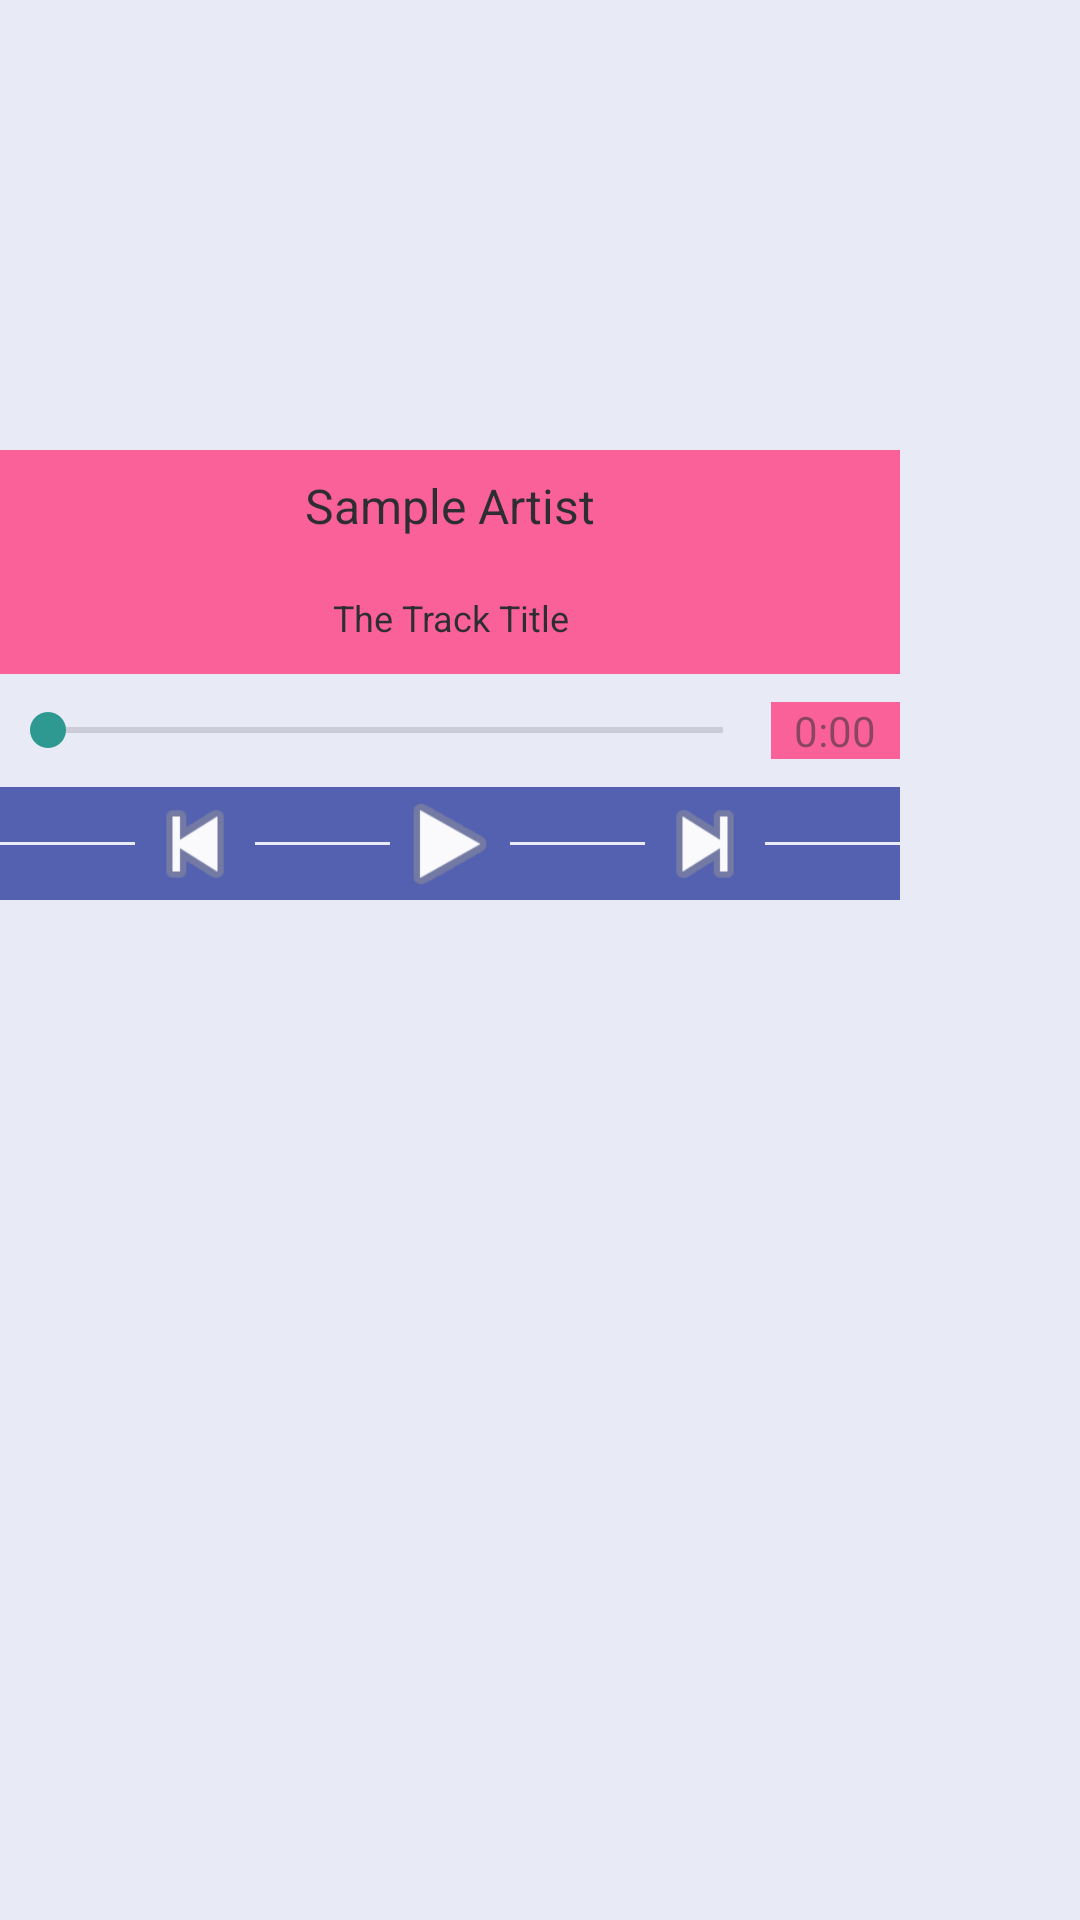

The Android layout XML behind this screen, and the referenced resources:
<!-- AndroidManifest.xml: application theme AppTheme -->
<!-- res/layout/play_track.xml -->
<?xml version="1.0" encoding="utf-8"?>
<FrameLayout xmlns:android="http://schemas.android.com/apk/res/android"
    android:layout_width="@dimen/dialog_fragment_width"
    android:layout_height="@dimen/dialog_fragment_height">

    <ImageView
        android:id="@+id/play_album_image"
        android:layout_width="@dimen/dialog_fragment_width"
        android:layout_height="@dimen/dialog_fragment_width"
        />

    <LinearLayout
        android:layout_width="@dimen/dialog_fragment_width"
        android:layout_height="@dimen/dialog_fragment_height"
        android:alpha="0.8"
        android:orientation="vertical">

        <View android:layout_height="0dp"
            android:layout_width="fill_parent"
            android:layout_weight="4"
            />

        <TextView
            android:id="@+id/play_artist_name"
            android:layout_width="fill_parent"
            android:layout_height="0dp"
            android:layout_weight="1"
            android:background="@color/colorAccent"
            android:gravity="center"
            android:text="Sample Artist"
            android:textColor="#000000"
            android:textSize="16sp" />

        <TextView
            android:id="@+id/play_track_title"
            android:layout_width="fill_parent"
            android:layout_height="0dp"
            android:layout_weight="1"
            android:background="@color/colorAccent"
            android:gravity="center"
            android:text="The Track Title"
            android:textColor="#000000"
            android:textSize="12sp" />

        <LinearLayout
            android:layout_width="match_parent"
            android:layout_height="0dp"
            android:layout_weight="1"
            android:weightSum="7"
            android:gravity="center">

            <SeekBar
                android:id="@+id/seekBar"
                android:layout_width="0dp"
                android:layout_height="wrap_content"
                android:layout_weight="6"
                />

            <TextView
                android:id="@+id/currentProgress"
                android:layout_width="0dp"
                android:layout_height="wrap_content"
                android:background="@color/colorAccent"
                android:layout_weight="1"
                android:text="@string/zerotime"
                android:gravity="center" />
        </LinearLayout>

        <LinearLayout
            android:layout_width="match_parent"
            android:layout_height="0dp"
            android:layout_gravity="center"
            android:layout_weight="1"
            android:orientation="horizontal"
            android:background="@color/colorPrimaryDark"
            android:gravity="center">

            <View
                android:layout_width="0dp"
                android:layout_height="1dp"
                android:layout_weight="1"></View>

            <ImageButton
                android:id="@+id/prev_btn"
                android:layout_width="@dimen/dialog_fragment_btn_width"
                android:layout_height="@dimen/dialog_fragment_btn_width"
                android:background="@android:drawable/ic_media_previous"
                android:gravity="center" />

            <View
                android:layout_width="0dp"
                android:layout_height="1dp"
                android:layout_weight="1"></View>

            <ImageButton
                android:id="@+id/middle_btn"
                android:layout_width="@dimen/dialog_fragment_btn_width"
                android:layout_height="@dimen/dialog_fragment_btn_width"
                android:background="@android:drawable/ic_media_play"
                android:gravity="center" />

            <View
                android:layout_width="0dp"
                android:layout_height="1dp"
                android:layout_weight="1"></View>

            <ImageButton
                android:id="@+id/next_btn"
                android:layout_width="@dimen/dialog_fragment_btn_width"
                android:layout_height="@dimen/dialog_fragment_btn_width"
                android:background="@android:drawable/ic_media_next"
                android:gravity="center" />

            <View
                android:layout_width="0dp"
                android:layout_height="1dp"
                android:layout_weight="1"></View>
        </LinearLayout>

    </LinearLayout>

</FrameLayout>
<!-- resources referenced by this layout -->
<resources>
  <color name="colorAccent">#FF4081</color>
  <color name="colorPrimaryDark">#303F9F</color>
  <dimen name="dialog_fragment_btn_width">40dp</dimen>
  <dimen name="dialog_fragment_height">300dp</dimen>
  <dimen name="dialog_fragment_width">300dp</dimen>
  <string name="zerotime">0:00</string>
  <style name="AppTheme" parent="Theme.AppCompat.Light.DarkActionBar">
          
          <item name="android:background">@color/grey_bg</item>
      </style>
  <color name="grey_bg">#E8EAF6</color>
</resources>
